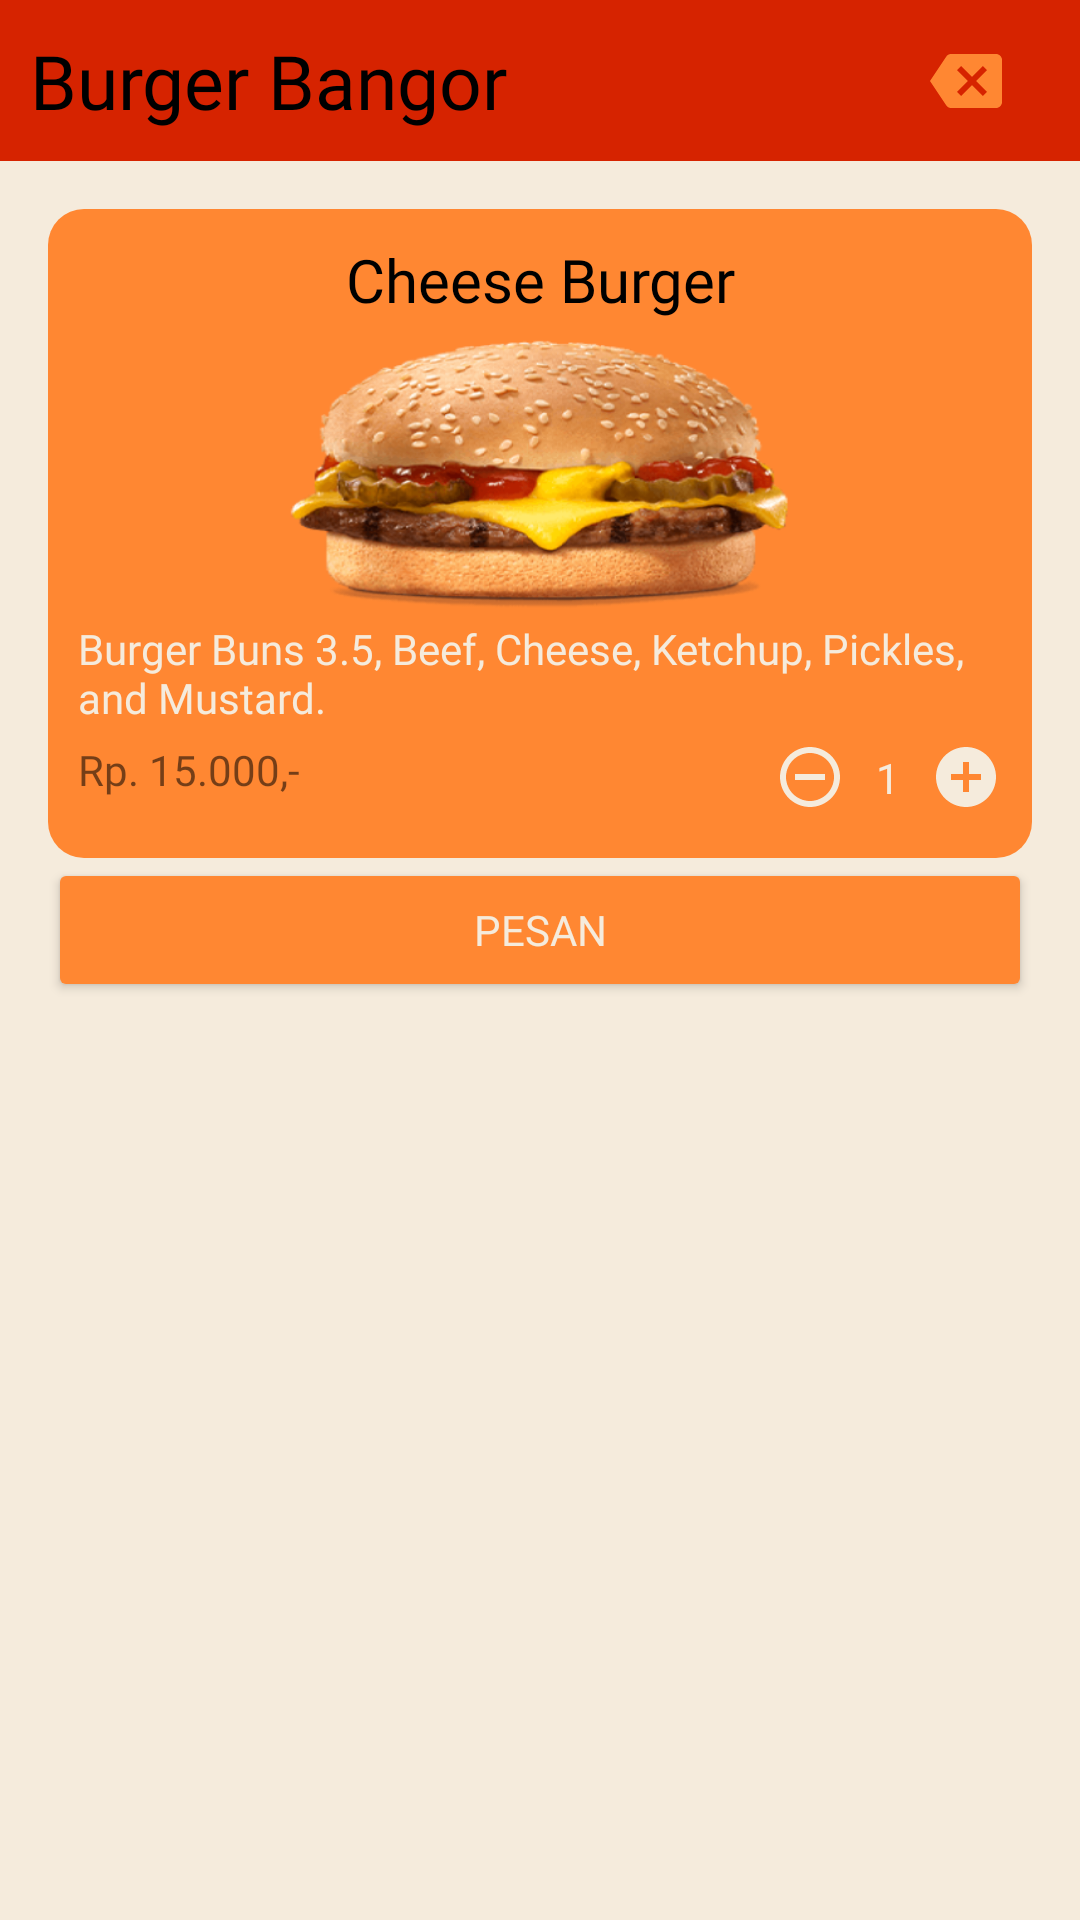

Here is an Android app screen rendered from its layout file. Give the layout XML and the strings, colors and styles it references.
<!-- AndroidManifest.xml: application theme Theme.Aplikasi_restaurant -->
<!-- res/layout/fragment_menu_deskripsi.xml -->
<?xml version="1.0" encoding="utf-8"?>
<androidx.constraintlayout.widget.ConstraintLayout xmlns:android="http://schemas.android.com/apk/res/android"
    xmlns:tools="http://schemas.android.com/tools"
    android:layout_width="match_parent"
    android:layout_height="match_parent"
    xmlns:app="http://schemas.android.com/apk/res-auto"
    tools:context=".MenuDeskripsi"
    android:background="#F5EBDC">

    

    <LinearLayout
        android:id="@+id/header"
        android:layout_width="match_parent"
        android:layout_height="wrap_content"
        android:background="#D62300"
        app:layout_constraintEnd_toEndOf="parent"
        app:layout_constraintStart_toStartOf="parent"
        app:layout_constraintTop_toTopOf="parent">

        <androidx.constraintlayout.widget.ConstraintLayout
            android:layout_width="match_parent"
            android:layout_height="match_parent"
            android:orientation="horizontal">

            <TextView
                android:id="@+id/textView2"
                android:layout_width="0dp"
                android:layout_height="wrap_content"
                android:fontFamily="@font/burger_extra"
                android:gravity="left"
                android:padding="10dp"
                android:text="Burger Bangor"
                android:textColor="@color/black"
                android:textSize="25dp"
                app:layout_constraintBottom_toBottomOf="parent"
                app:layout_constraintStart_toStartOf="parent"
                app:layout_constraintTop_toTopOf="parent" />

            <ImageView
                android:id="@+id/kembali"
                android:layout_width="0dp"
                android:layout_height="match_parent"
                android:foregroundGravity="right"
                android:padding="10dp"
                android:layout_marginEnd="16dp"
                android:src="@drawable/baseline_backspace"
                app:layout_constraintBottom_toBottomOf="parent"
                app:layout_constraintEnd_toEndOf="parent"
                app:layout_constraintTop_toTopOf="parent"
                app:layout_constraintVertical_bias="0.51" />

        </androidx.constraintlayout.widget.ConstraintLayout>

    </LinearLayout>

    <LinearLayout
        android:id="@+id/Group1"
        android:layout_width="match_parent"
        android:layout_height="0dp"
        android:layout_marginStart="16dp"
        android:layout_marginTop="16dp"
        android:layout_marginEnd="16dp"
        android:background="@drawable/border_radius"
        android:orientation="vertical"
        android:padding="10dp"
        app:layout_constraintEnd_toEndOf="parent"
        app:layout_constraintStart_toStartOf="parent"
        app:layout_constraintTop_toBottomOf="@+id/header">

        <TextView
            android:layout_width="match_parent"
            android:layout_height="match_parent"
            android:fontFamily="@font/burger_extra"
            android:gravity="center"
            android:text="Cheese Burger"
            android:textColor="@color/black"
            android:textSize="20dp" />

        <ImageView
            android:id="@+id/chesseburger"
            android:layout_width="wrap_content"
            android:layout_height="100dp"
            android:layout_gravity="center"
            android:src="@drawable/chesse"
            tools:layout_editor_absoluteX="26dp"
            tools:layout_editor_absoluteY="41dp" />

        <TextView
            android:layout_width="match_parent"
            android:layout_height="match_parent"
            android:text="Burger Buns 3.5, Beef, Cheese, Ketchup, Pickles, and Mustard."
            android:fontFamily="@font/burger_extra"
            android:textColor="#F5EBDC"/>

    <LinearLayout
        android:layout_width="match_parent"
        android:layout_height="wrap_content"
        android:orientation="horizontal"
        android:paddingTop="5dp"
        android:paddingBottom="5dp">

        <androidx.constraintlayout.widget.ConstraintLayout
            android:layout_width="match_parent"
            android:layout_height="match_parent">

            <TextView
                android:id="@+id/textView3"
                android:layout_width="wrap_content"
                android:layout_height="match_parent"
                android:fontFamily="@font/burger_extra"
                android:text="Rp. 15.000,-"
                app:layout_constraintBottom_toBottomOf="parent"
                app:layout_constraintStart_toStartOf="parent" />

            <ImageView
                android:id="@+id/Tambah"
                android:layout_width="wrap_content"
                android:layout_height="wrap_content"
                android:src="@drawable/baseline_add_circle"
                app:layout_constraintEnd_toEndOf="parent"
                app:layout_constraintTop_toTopOf="parent"
                app:layout_constraintBottom_toBottomOf="parent"/>

            <TextView
                android:id="@+id/textView4"
                android:layout_width="wrap_content"
                android:layout_height="wrap_content"
                android:layout_marginEnd="10dp"
                android:fontFamily="@font/burger_extra"
                android:text="1"
                android:textColor="#F5EBDC"
                app:layout_constraintBottom_toBottomOf="parent"
                app:layout_constraintEnd_toStartOf="@+id/Tambah"
                app:layout_constraintTop_toTopOf="parent" />

            <ImageView
                android:id="@+id/kurang"
                android:layout_width="wrap_content"
                android:layout_height="wrap_content"
                android:layout_marginEnd="10dp"
                android:src="@drawable/baseline_remove_circle"
                app:layout_constraintBottom_toBottomOf="parent"
                app:layout_constraintEnd_toStartOf="@+id/textView4"
                app:layout_constraintTop_toTopOf="parent" />

        </androidx.constraintlayout.widget.ConstraintLayout>
    </LinearLayout>
    </LinearLayout>

    <Button
        android:layout_width="0dp"
        android:layout_height="wrap_content"
        android:layout_marginStart="16dp"
        android:layout_marginEnd="16dp"
        android:layout_marginBottom="304dp"
        android:backgroundTint="@color/pumpkins"
        android:fontFamily="@font/burger_extra"
        android:textColor="#F5EBDC"
        android:text="Pesan"
        app:layout_constraintBottom_toBottomOf="parent"
        app:layout_constraintEnd_toEndOf="parent"
        app:layout_constraintHorizontal_bias="0.458"
        app:layout_constraintStart_toStartOf="parent"
        app:layout_constraintTop_toBottomOf="@+id/Group1"
        app:layout_constraintVertical_bias="0.0" />

</androidx.constraintlayout.widget.ConstraintLayout>
<!-- resources referenced by this layout -->
<resources>
  <color name="black">#FF000000</color>
  <color name="pumpkins">#FF8732</color>
  <!-- drawable baseline_add_circle (drawable) -->
  <vector android:height="24dp" android:tint="#F5EBDC"
      android:viewportHeight="24" android:viewportWidth="24"
      android:width="24dp" xmlns:android="http://schemas.android.com/apk/res/android">
      <path android:fillColor="@android:color/white" android:pathData="M12,2C6.48,2 2,6.48 2,12s4.48,10 10,10 10,-4.48 10,-10S17.52,2 12,2zM17,13h-4v4h-2v-4L7,13v-2h4L11,7h2v4h4v2z"/>
  </vector>
  <!-- drawable baseline_backspace (drawable) -->
  <vector android:autoMirrored="true" android:height="24dp"
      android:tint="#FF8732" android:viewportHeight="24"
      android:viewportWidth="24" android:width="24dp" xmlns:android="http://schemas.android.com/apk/res/android">
      <path android:fillColor="@android:color/white" android:pathData="M22,3L7,3c-0.69,0 -1.23,0.35 -1.59,0.88L0,12l5.41,8.11c0.36,0.53 0.9,0.89 1.59,0.89h15c1.1,0 2,-0.9 2,-2L24,5c0,-1.1 -0.9,-2 -2,-2zM19,15.59L17.59,17 14,13.41 10.41,17 9,15.59 12.59,12 9,8.41 10.41,7 14,10.59 17.59,7 19,8.41 15.41,12 19,15.59z"/>
  </vector>
  <!-- drawable baseline_remove_circle (drawable) -->
  <vector android:height="24dp" android:tint="#F5EBDC"
      android:viewportHeight="24" android:viewportWidth="24"
      android:width="24dp" xmlns:android="http://schemas.android.com/apk/res/android">
      <path android:fillColor="@android:color/white" android:pathData="M7,11v2h10v-2L7,11zM12,2C6.48,2 2,6.48 2,12s4.48,10 10,10 10,-4.48 10,-10S17.52,2 12,2zM12,20c-4.41,0 -8,-3.59 -8,-8s3.59,-8 8,-8 8,3.59 8,8 -3.59,8 -8,8z"/>
  </vector>
  <!-- drawable border_radius (drawable) -->
  <?xml version="1.0" encoding="utf-8"?>
  <layer-list xmlns:android="http://schemas.android.com/apk/res/android">
      <item>
          <shape android:shape="rectangle">
              <solid android:color="@color/pumpkins"/>
                  <corners android:radius="12dp"/>
          </shape>
      </item>
  
  </layer-list>
  <!-- drawable chesse: png bitmap (drawable, 150667 bytes) -->
  <style name="Theme.Aplikasi_restaurant" parent="Theme.MaterialComponents.DayNight.DarkActionBar">
          
          <item name="colorPrimary">@color/purple_500</item>
          <item name="colorPrimaryVariant">@color/purple_700</item>
          <item name="colorOnPrimary">@color/white</item>
          
          <item name="colorSecondary">@color/teal_200</item>
          <item name="colorSecondaryVariant">@color/teal_700</item>
          <item name="colorOnSecondary">@color/black</item>
          
          <item name="android:statusBarColor">?attr/colorPrimaryVariant</item>
          
      </style>
  <color name="purple_500">#FF6200EE</color>
  <color name="purple_700">#FF3700B3</color>
  <color name="white">#FFFFFFFF</color>
  <color name="teal_200">#FF03DAC5</color>
  <color name="teal_700">#FF018786</color>
</resources>
